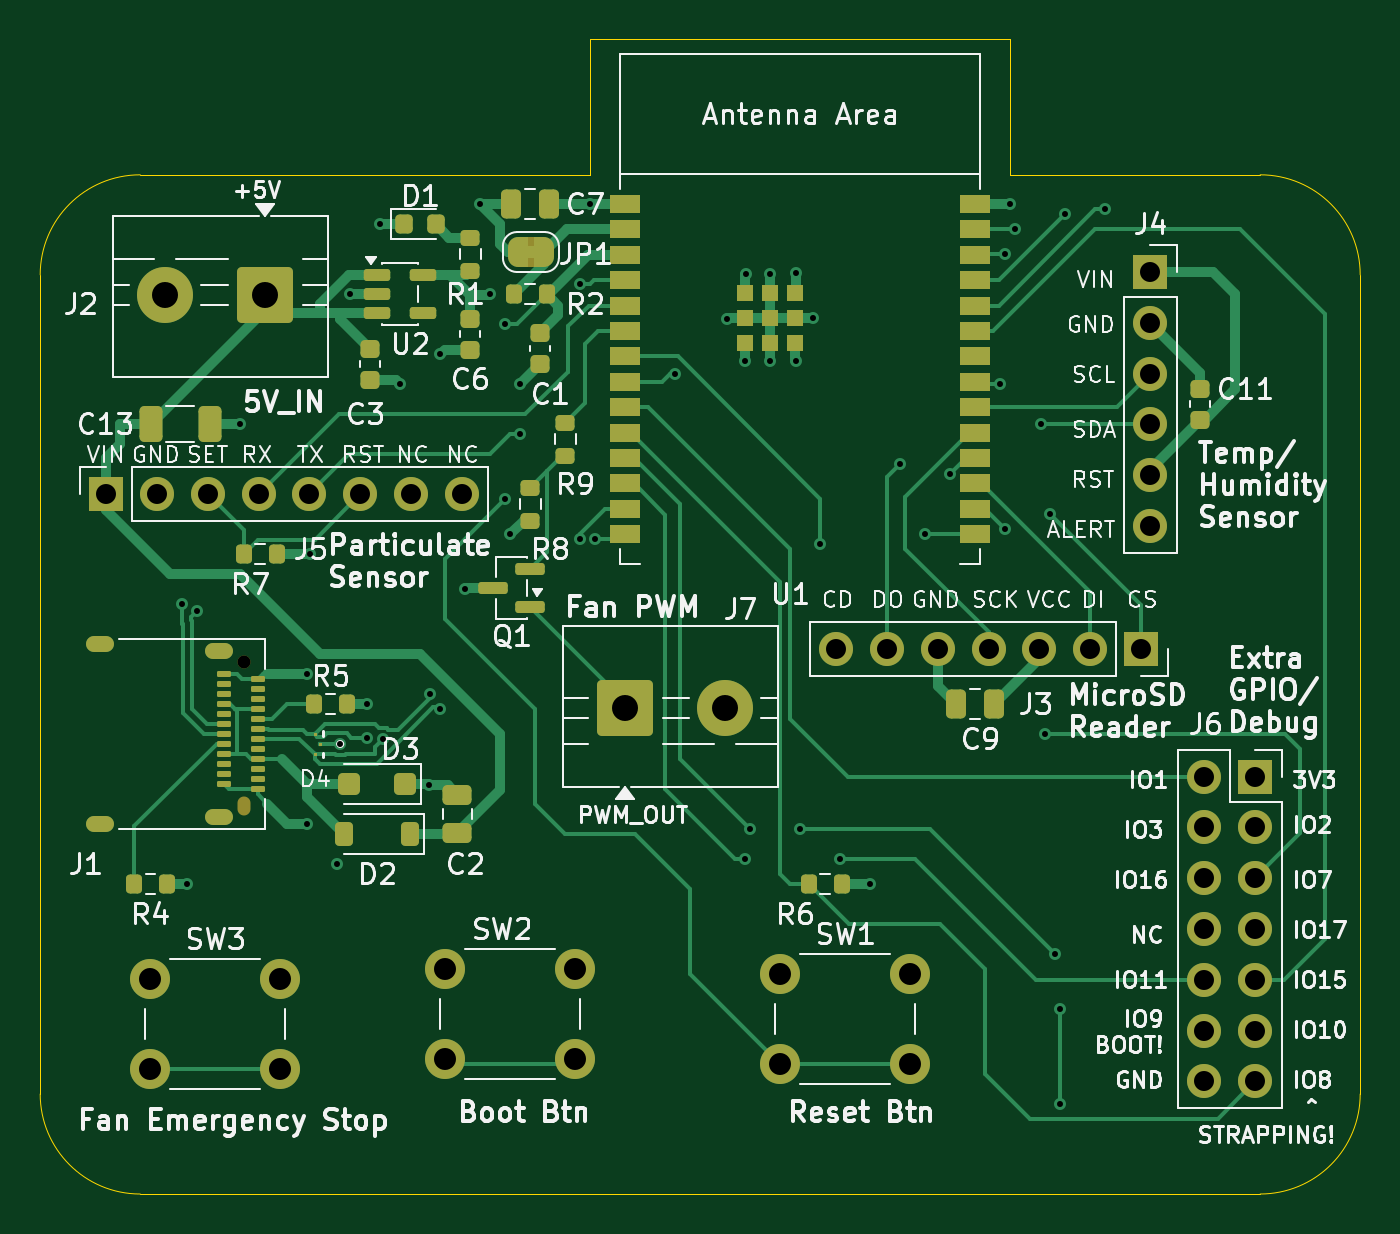
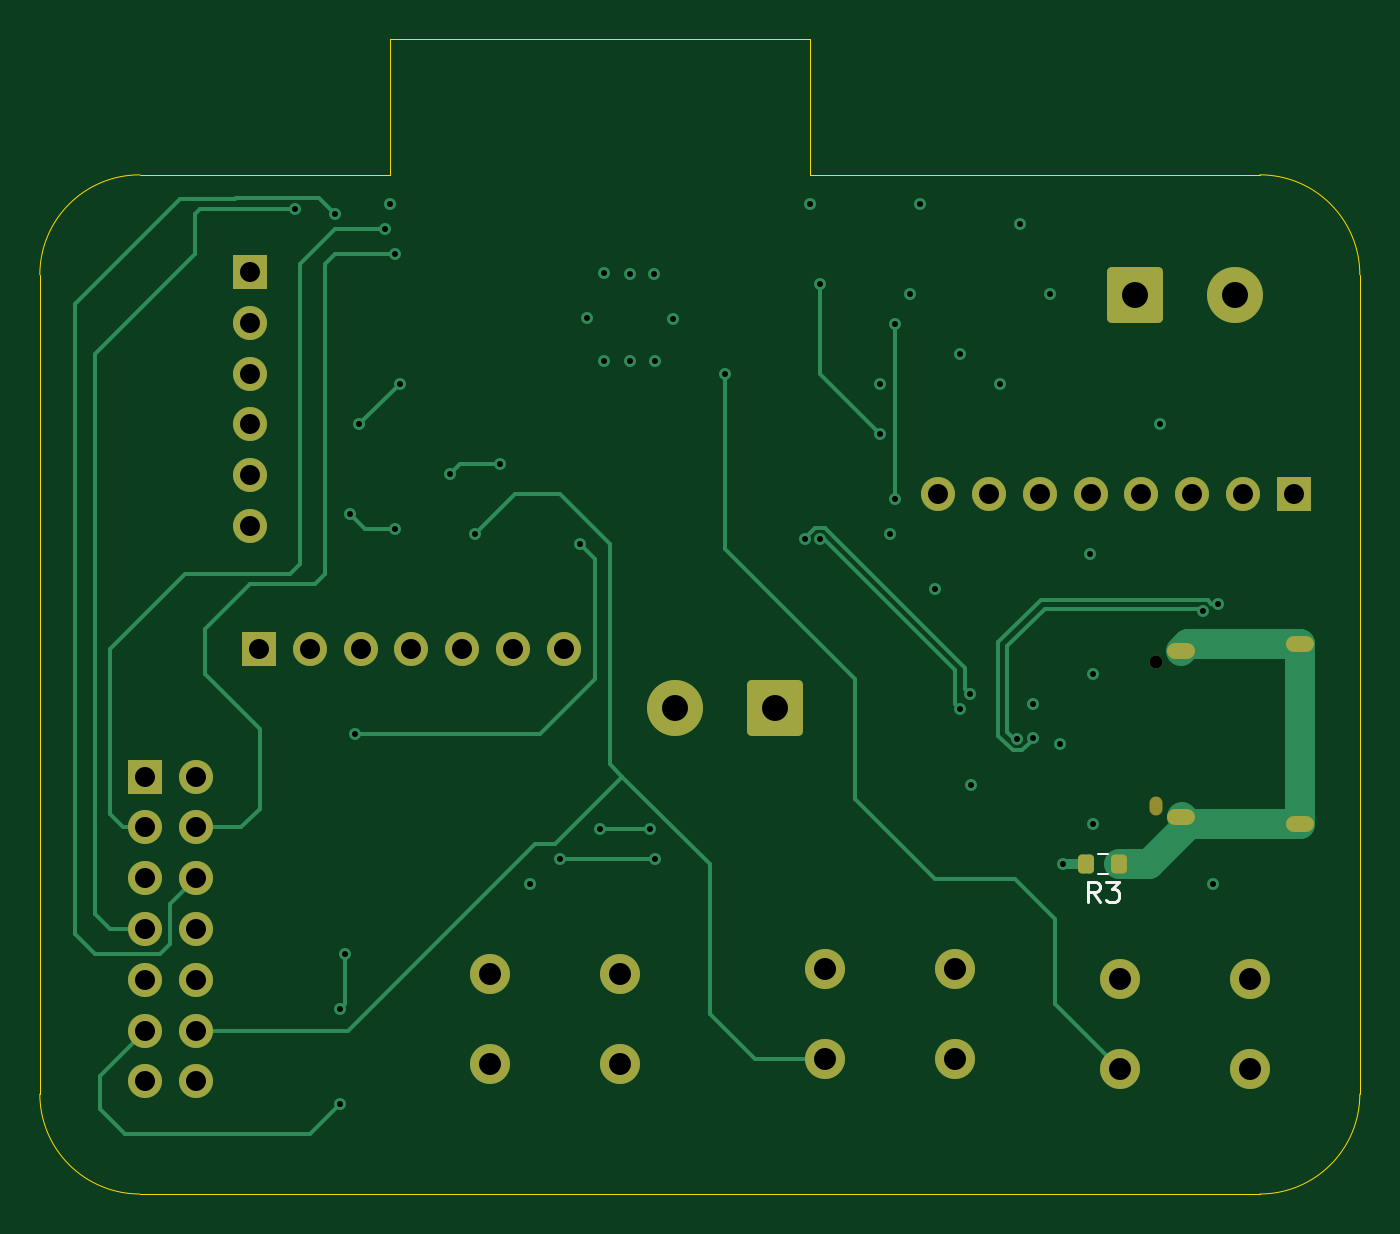
Circuit board: 12 layer files. Board 66.0 x 57.8 mm.
- bottom_copper: FirstESPproject-B_Cu.gbr (13976 bytes)
- bottom_mask: FirstESPproject-B_Mask.gbr (3406 bytes)
- paste: FirstESPproject-B_Paste.gbr (1223 bytes)
- bottom_silk: FirstESPproject-B_Silkscreen.gbr (1949 bytes)
- outline: FirstESPproject-Edge_Cuts.gbr (1254 bytes)
- top_copper: FirstESPproject-F_Cu.gbr (39561 bytes)
- top_mask: FirstESPproject-F_Mask.gbr (29191 bytes)
- paste: FirstESPproject-F_Paste.gbr (25754 bytes)
- top_silk: FirstESPproject-F_Silkscreen.gbr (169173 bytes)
- inner_copper: FirstESPproject-GND_Cu.gbr (138500 bytes)
- drill: FirstESPproject-NPTH.drl (415 bytes)
- drill: FirstESPproject-PTH.drl (2554 bytes)

=== bottom_copper: FirstESPproject-B_Cu.gbr (13976 bytes, source omitted) ===
=== bottom_mask: FirstESPproject-B_Mask.gbr (3406 bytes, source withheld) ===
=== paste: FirstESPproject-B_Paste.gbr (1223 bytes, source withheld) ===
=== bottom_silk: FirstESPproject-B_Silkscreen.gbr ===
%TF.GenerationSoftware,KiCad,Pcbnew,10.0.4*%
%TF.CreationDate,2026-07-25T22:44:44-04:00*%
%TF.ProjectId,FirstESPproject,46697273-7445-4535-9070-726f6a656374,rev?*%
%TF.SameCoordinates,Original*%
%TF.FileFunction,Legend,Bot*%
%TF.FilePolarity,Positive*%
%FSLAX46Y46*%
G04 Gerber Fmt 4.6, Leading zero omitted, Abs format (unit mm)*
G04 Created by KiCad (PCBNEW 10.0.4) date 2026-07-25 22:44:44*
%MOMM*%
%LPD*%
G01*
G04 APERTURE LIST*
%ADD10C,0.150000*%
%ADD11C,0.120000*%
G04 APERTURE END LIST*
D10*
X135016666Y-102384819D02*
X135349999Y-101908628D01*
X135588094Y-102384819D02*
X135588094Y-101384819D01*
X135588094Y-101384819D02*
X135207142Y-101384819D01*
X135207142Y-101384819D02*
X135111904Y-101432438D01*
X135111904Y-101432438D02*
X135064285Y-101480057D01*
X135064285Y-101480057D02*
X135016666Y-101575295D01*
X135016666Y-101575295D02*
X135016666Y-101718152D01*
X135016666Y-101718152D02*
X135064285Y-101813390D01*
X135064285Y-101813390D02*
X135111904Y-101861009D01*
X135111904Y-101861009D02*
X135207142Y-101908628D01*
X135207142Y-101908628D02*
X135588094Y-101908628D01*
X134683332Y-101384819D02*
X134064285Y-101384819D01*
X134064285Y-101384819D02*
X134397618Y-101765771D01*
X134397618Y-101765771D02*
X134254761Y-101765771D01*
X134254761Y-101765771D02*
X134159523Y-101813390D01*
X134159523Y-101813390D02*
X134111904Y-101861009D01*
X134111904Y-101861009D02*
X134064285Y-101956247D01*
X134064285Y-101956247D02*
X134064285Y-102194342D01*
X134064285Y-102194342D02*
X134111904Y-102289580D01*
X134111904Y-102289580D02*
X134159523Y-102337200D01*
X134159523Y-102337200D02*
X134254761Y-102384819D01*
X134254761Y-102384819D02*
X134540475Y-102384819D01*
X134540475Y-102384819D02*
X134635713Y-102337200D01*
X134635713Y-102337200D02*
X134683332Y-102289580D01*
%TO.C,R3*%
D11*
X134612742Y-99977500D02*
X135087258Y-99977500D01*
X134612742Y-101022500D02*
X135087258Y-101022500D01*
%TD*%
M02*

=== outline: FirstESPproject-Edge_Cuts.gbr ===
%TF.GenerationSoftware,KiCad,Pcbnew,10.0.4*%
%TF.CreationDate,2026-07-25T22:44:44-04:00*%
%TF.ProjectId,FirstESPproject,46697273-7445-4535-9070-726f6a656374,rev?*%
%TF.SameCoordinates,Original*%
%TF.FileFunction,Profile,NP*%
%FSLAX46Y46*%
G04 Gerber Fmt 4.6, Leading zero omitted, Abs format (unit mm)*
G04 Created by KiCad (PCBNEW 10.0.4) date 2026-07-25 22:44:44*
%MOMM*%
%LPD*%
G01*
G04 APERTURE LIST*
%TA.AperFunction,Profile*%
%ADD10C,0.050000*%
%TD*%
G04 APERTURE END LIST*
D10*
X122000000Y-71040000D02*
G75*
G02*
X127000000Y-66040000I5000000J0D01*
G01*
X122000000Y-112000000D02*
X122000000Y-71040000D01*
X127000000Y-66040000D02*
X149500000Y-66040000D01*
X127000000Y-117000000D02*
G75*
G02*
X122000000Y-112000000I0J5000000D01*
G01*
X149500000Y-59250000D02*
X149500000Y-66040000D01*
X170500000Y-59250000D02*
X149500000Y-59250000D01*
X170500000Y-66040000D02*
X170500000Y-59250000D01*
X183000000Y-66040000D02*
X170500000Y-66040000D01*
X183000000Y-66040000D02*
G75*
G02*
X188000000Y-71040000I0J-5000000D01*
G01*
X183000000Y-117000000D02*
X127000000Y-117000000D01*
X188000000Y-71040000D02*
X188000000Y-112000000D01*
X188000000Y-112000000D02*
G75*
G02*
X183000000Y-117000000I-5000000J0D01*
G01*
M02*

=== top_copper: FirstESPproject-F_Cu.gbr (39561 bytes, source omitted) ===
=== top_mask: FirstESPproject-F_Mask.gbr (29191 bytes, source omitted) ===
=== paste: FirstESPproject-F_Paste.gbr (25754 bytes, source omitted) ===
=== top_silk: FirstESPproject-F_Silkscreen.gbr (169173 bytes, source omitted) ===
=== inner_copper: FirstESPproject-GND_Cu.gbr (138500 bytes, source omitted) ===
=== drill: FirstESPproject-NPTH.drl ===
M48
; DRILL file KiCad 10.0.4 date 2026-07-25T22:43:44
; FORMAT={-:-/ absolute / metric / decimal}
; #@! TF.CreationDate,2026-07-25T22:43:44-04:00
; #@! TF.GenerationSoftware,Kicad,Pcbnew,10.0.4
; #@! TF.FileFunction,NonPlated,1,4,NPTH
FMAT,2
METRIC
; #@! TA.AperFunction,NonPlated,NPTH,ComponentDrill
T1C0.650
%
G90
G05
T1
X132.21Y-90.4
T1
G00X132.21Y-97.45
M15
G01X132.21Y-97.75
M16
G05
M30

=== drill: FirstESPproject-PTH.drl ===
M48
; DRILL file KiCad 10.0.4 date 2026-07-25T22:43:44
; FORMAT={-:-/ absolute / metric / decimal}
; #@! TF.CreationDate,2026-07-25T22:43:44-04:00
; #@! TF.GenerationSoftware,Kicad,Pcbnew,10.0.4
; #@! TF.FileFunction,Plated,1,4,PTH
FMAT,2
METRIC
; #@! TA.AperFunction,Plated,PTH,ViaDrill
T1C0.300
; #@! TA.AperFunction,Plated,PTH,ComponentDrill
T2C0.500
; #@! TA.AperFunction,Plated,PTH,ComponentDrill
T3C1.000
; #@! TA.AperFunction,Plated,PTH,ComponentDrill
T4C1.100
; #@! TA.AperFunction,Plated,PTH,ComponentDrill
T5C1.300
%
G90
G05
T1
X129.111Y-87.5
X129.35Y-101.5
X129.845Y-87.852
X132.0Y-78.5
X135.35Y-91.0
X135.35Y-98.5
X135.5Y-85.0
X136.85Y-100.5
X137.0Y-94.5
X137.5Y-72.0
X138.35Y-92.5
X138.35Y-94.175
X139.0Y-68.5
X139.12Y-94.27
X140.0Y-76.5
X141.439Y-96.565
X141.5Y-92.0
X142.0Y-75.0
X142.0Y-92.75
X143.25Y-86.75
X144.0Y-67.5
X144.5Y-72.0
X145.25Y-73.5
X145.25Y-82.25
X145.5Y-84.0
X146.0Y-76.5
X146.0Y-79.0
X149.0Y-71.5
X149.0Y-84.25
X149.5Y-67.5
X149.75Y-84.25
X153.75Y-76.0
X156.349Y-73.26
X157.246Y-75.352
X157.25Y-100.25
X157.285Y-70.999
X157.5Y-98.75
X158.493Y-75.365
X158.5Y-71.0
X159.805Y-70.96
X159.805Y-75.339
X160.0Y-98.75
X160.663Y-73.221
X161.0Y-84.5
X162.0Y-100.25
X163.5Y-101.5
X165.0Y-80.5
X166.25Y-84.0
X167.5Y-81.0
X170.0Y-76.5
X170.25Y-70.0
X170.25Y-83.75
X170.5Y-67.5
X170.75Y-68.75
X172.02Y-78.52
X172.25Y-94.0
X172.5Y-83.0
X172.75Y-105.0
X173.0Y-107.75
X173.0Y-112.5
X173.25Y-68.0
X175.25Y-67.75
T3
X125.3Y-82.0
X127.84Y-82.0
X130.38Y-82.0
X132.92Y-82.0
X135.46Y-82.0
X138.0Y-82.0
X140.54Y-82.0
X143.08Y-82.0
X161.8Y-89.75
X164.34Y-89.75
X166.88Y-89.75
X169.42Y-89.75
X171.96Y-89.75
X174.5Y-89.75
X177.04Y-89.75
X177.5Y-70.9
X177.5Y-73.44
X177.5Y-75.98
X177.5Y-78.52
X177.5Y-81.06
X177.5Y-83.6
X180.21Y-96.13
X180.21Y-98.67
X180.21Y-101.21
X180.21Y-103.75
X180.21Y-106.29
X180.21Y-108.83
X180.21Y-111.37
X182.75Y-96.13
X182.75Y-98.67
X182.75Y-101.21
X182.75Y-103.75
X182.75Y-106.29
X182.75Y-108.83
X182.75Y-111.37
T4
X127.5Y-106.25
X127.5Y-110.75
X134.0Y-106.25
X134.0Y-110.75
X142.25Y-105.75
X142.25Y-110.25
X148.75Y-105.75
X148.75Y-110.25
X159.0Y-106.0
X159.0Y-110.5
X165.5Y-106.0
X165.5Y-110.5
T5
X128.25Y-72.032
X133.25Y-72.032
X151.25Y-92.718
X156.25Y-92.718
T2
G00X125.31Y-89.51
M15
G01X124.71Y-89.51
M16
G05
G00X125.31Y-98.49
M15
G01X124.71Y-98.49
M16
G05
G00X131.26Y-89.87
M15
G01X130.66Y-89.87
M16
G05
G00X131.26Y-98.13
M15
G01X130.66Y-98.13
M16
G05
M30
